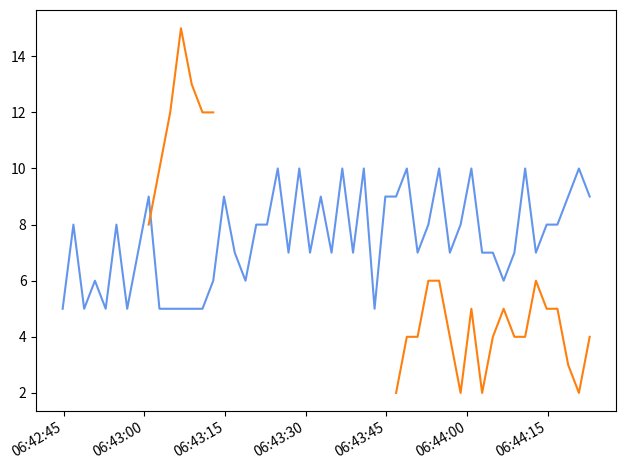

The script that saved this image:
# -- coding: utf-8 --
from __future__ import unicode_literals
from time import sleep
import numpy as np
import matplotlib.pyplot as plt
import time


__author__ = "PyARKio"
__version__ = "1.0.1"
__email__ = "fedoretss@gmail.com"
__status__ = "Production"


def _handler_gen_list(number):
    l = list()
    for i in range(number):
        l.append(i)
    return l


def _handler_for_step(data_len):
    # print('_handler_for_step    {}'.format(data_len))
    return int(data_len / 20) + 1


def _handler_xticks(Value, datetime_mode):
    step = _handler_for_step(len(Value))
    # print(datetime_mode)

    if datetime_mode == 'time':
        xLabel = 'Time'
        xValue = list()
        # print(Value)
        for number, time in enumerate(Value):
            if number % step == 0:
                xValue.append(str(time).split(' ')[1])
            else:
                xValue.append(str())
    else:
        xLabel = 'DateTime'
        xValue = list()
        for number, datetime in enumerate(Value):
            if number % step == 0:
                xValue.append(datetime)
            else:
                xValue.append(str())

    return xValue, xLabel, _handler_gen_list(len(xValue))


def one_plot(Value, yLabel=None, datetime_mode='time', sensor_name='Unknown', grid_mode=False, type_plot='line',
             color='cornflowerblue', linestyle='-', linewidth=2, save_fig=True):

    xValue, xLabel, pattern_for_mask = _handler_xticks(Value[1], datetime_mode)
    yValue = Value[0]

    fig, axs = plt.subplots()
    if type_plot == 'line':
        axs.plot(pattern_for_mask, yValue, linestyle=linestyle, color=color, linewidth=linewidth)
    elif type_plot == 'hist':
        axs.hist(pattern_for_mask, density=1, linestyle=linestyle, color=color, linewidth=linewidth)
        # axs.plot(bins, linestyle=linestyle, color=color, linewidth=linewidth)

    axs.set_xlabel(xLabel if xLabel else 'default X')
    axs.set_ylabel(yLabel if yLabel else 'default Y')
    axs.grid(grid_mode)

    plt.xticks(pattern_for_mask, xValue, rotation='vertical')
    plt.title(str(sensor_name))

    fig.tight_layout()
    if save_fig:
        plt.savefig('D:\\{}_{}_{}.png'.format(sensor_name, yLabel, time.time()), dpi=1200)

    # plt.show(block=True)
    # plt.draw()


def one_plot_for_bot(Value, name, yLabel=None, datetime_mode='time', sensor_name='Unknown', grid_mode=False,
                     type_plot='line', color='cornflowerblue', linestyle='-', linewidth=2, save_fig=True):

    __point_for_save(Value, sensor_name, yLabel)

    xValue, xLabel, pattern_for_mask = _handler_xticks(Value[1], datetime_mode)
    yValue = Value[0]

    fig, axs = plt.subplots()

    if type_plot == 'line':
        axs.plot(pattern_for_mask, yValue, linestyle=linestyle, color=color, linewidth=linewidth)
    elif type_plot == 'hist':
        axs.hist(pattern_for_mask, density=1, linestyle=linestyle, color=color, linewidth=linewidth)
        # axs.plot(bins, linestyle=linestyle, color=color, linewidth=linewidth)

    axs.set_xlabel(xLabel if xLabel else 'default X')
    axs.set_ylabel(yLabel if yLabel else 'default Y')
    axs.grid(grid_mode)

    plt.xticks(pattern_for_mask, xValue, rotation='vertical')
    plt.title(str(sensor_name))

    fig.tight_layout()

    plt.savefig(name, dpi=200)


def two_plot_for_bot(Value_1, Value_2, name, yLabel_1=None, yLabel_2=None, datetime_mode='time', sensor_name='Unknown',
                     grid_mode=False, type_plot='line', color_1='cornflowerblue', color_2='C1', linestyle='-',
                     linewidth=2, save_fig=True):

    xValue_1, xLabel_1, pattern_for_mask_1 = _handler_xticks(Value_1[1], datetime_mode)
    xValue_2, xLabel_2, pattern_for_mask_2 = _handler_xticks(Value_2[1], datetime_mode)
    yValue_1 = Value_1[0]
    yValue_2 = Value_2[0]

    # search min and max
    if yLabel_1 == yLabel_2 and yLabel_1:
        min_value = min(min(yValue_1), min(yValue_2)) - 4
        max_value = max(max(yValue_1), max(yValue_2)) + 4
    else:
        min_value = 0
        max_value = 0

    fig = plt.figure()
    axs = list()

    # First curve
    axs.append(fig.add_subplot(111, label="1"))

    axs[0].plot(pattern_for_mask_1, yValue_1, linestyle=linestyle, color=color_1, linewidth=linewidth)
    if min_value and max_value:
        axs[0].set_ylim(min_value, max_value)
    axs[0].set_ylabel(yLabel_1 if yLabel_1 else 'default Y', color=color_1)
    axs[0].xaxis.set_visible(False)

    # Second curve
    axs.append(fig.add_subplot(111, label="2", frame_on=False))

    axs[1].plot(pattern_for_mask_2, yValue_2, linestyle='-.', color=color_2, linewidth=linewidth)
    if min_value and max_value:
        axs[1].set_ylim(min_value, max_value)
    axs[1].yaxis.tick_right()
    axs[1].set_xlabel(xLabel_2 if xLabel_2 else 'default X')
    axs[1].set_ylabel(yLabel_2 if yLabel_2 else 'default Y', color=color_2)
    axs[1].yaxis.set_label_position('right')

    axs[0].grid(grid_mode)

    plt.xticks(pattern_for_mask_1, xValue_1, rotation='vertical')
    fig.text(0.30, 0.95, sensor_name.split('  ')[0], ha="center", va="bottom", size="medium", color=color_1)
    fig.text(0.5, 0.95, "VS", ha="center", va="bottom", size="medium")
    fig.text(0.70, 0.95, sensor_name.split('  ')[1], ha="center", va="bottom", size="medium", color=color_2)

    fig.tight_layout()

    plt.savefig(name, dpi=200)


def __point_for_save(Value, sensor_name, yLabel):

    data = {'DATA': Value[0], 'TIME': Value[1]}
    f = open('d:/bot_data/data/{}_{}_{}.io'.format(sensor_name, yLabel, time.time()), 'w')
    f.write(str(data))
    f.close()


if __name__ == '__main__':
    # one_plot()

    import matplotlib.pyplot as plt
    import datetime
    import random
    import time
    import numpy as np

    x_1 = []
    x_2 = []
    x_3 = list()
    y_1 = list()
    y_2 = list()
    y_3 = list()
    for n in range(50):
        x_1.append(datetime.datetime.now() + datetime.timedelta(0, 2*n))
        # x.append(time.time() + 2*n)
        y_1.append(random.randint(5, 10))
        if 15 > n > 7:
            x_2.append(datetime.datetime.now() + datetime.timedelta(0, 2*n))
            y_2.append(random.randint(7, 15))
        if n == 16:
            x_2.append(datetime.datetime.now() + datetime.timedelta(0, 2*n))
            y_2.append(None)
        if n > 30:
            x_2.append(datetime.datetime.now() + datetime.timedelta(0, 2 * n))
            y_2.append(random.randint(2, 6))

    # x_1 = np.array(x_1)
    # x_2 = np.array(x_2)
    # x_3 = np.array(x_3)
    # y_1 = np.array(y_1)
    # y_2 = np.array(y_2)
    # y_3 = np.array(y_3)

    fig, ax = plt.subplots()
    ax.plot(x_1, y_1, color='cornflowerblue')
    ax.plot(x_2, y_2, color='C1')
    # ax.plot(x_3, y_3, color='C1')

    # plt.xticks(x_1, rotation='vertical')
    # ax.xaxis.set_visible(False)
    # ax.set_xticks(x_1, rotation='vertical')

    fig.autofmt_xdate()
    fig.tight_layout()
    plt.show()
